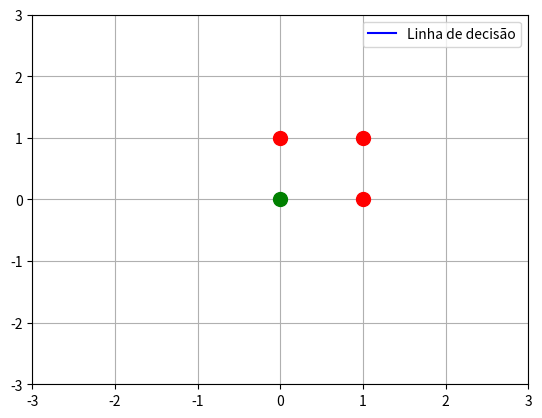

Generate this figure with matplotlib:
## Rede OR com GPU e parada pelo erro
import matplotlib.pyplot as plt
from matplotlib.animation import FuncAnimation
import numpy as np

input_samples = np.array(
    [
        [0, 0],
        [0, 1],
        [1, 0],
        [1, 1],
    ]
)

output_target = np.array([0, 1, 1, 1])

class Perceptron():
    def __init__(self, inputs, desired_outputs, learning_rate=0.025, error_threshold=1.0e-3):
        self.weights = np.random.rand(3)  # Pesos iniciais (2 entradas + bias)
        self.learning_rate = learning_rate
        self.inputs = inputs
        self.desired_outputs = desired_outputs
        self.error_threshold = error_threshold

        # Configuração do gráfico
        self.fig, self.ax = plt.subplots()
        self.ax.set_xlim(-3, 3)
        self.ax.set_ylim(-3, 3)
        self.ax.grid(True)

        # Pontos de entrada
        for input, desired_output in zip(self.inputs, self.desired_outputs):
            self.ax.plot(input[0], input[1], 'ro' if desired_output == 1 else 'go', markersize=10)

        # Linha de decisão inicial
        self.line, = self.ax.plot([], [], 'b-', label='Linha de decisão')

    def update_decision_boundary(self):
        """Atualiza a linha de decisão no gráfico."""
        x = np.linspace(-3, 3, 10)
        if self.weights[1] != 0:
            y = -(self.weights[0] * x + self.weights[2]) / self.weights[1]
        else:
            y = np.zeros_like(x)
        self.line.set_data(x, y)  # Converta para CPU para plotar

    def activation_func(self, x):
        if x >= 0:
            return 1
        elif x < 0:
            return 0


    def train(self):
        total_error = np.inf
        epoch = 0

        def update(frame):
            nonlocal total_error, epoch
            total_error = 0

            for input, output in zip(self.inputs, self.desired_outputs):
                input = np.append(input, 1)  # Adiciona o bias na entrada

                y = self.activation_func(self.weights @ input)
                error = output - y
                self.weights += self.learning_rate * error * input
                total_error += np.abs(error)

            epoch += 1
            print(f"Epoch: {epoch}, Total Error: {total_error:.4f}")

            self.update_decision_boundary()
            self.ax.set_title(f'Epoch: {epoch}, Total Error: {total_error:.4f}')

            if total_error < self.error_threshold:
                print("Treinamento concluído.")
                #plt.close(self.fig)  # Fecha o gráfico ao atingir o limite
            return self.line,

        # Animação com limite de epochs para evitar loop infinito
        ani = FuncAnimation(self.fig, update, frames=range(500), blit=False, repeat=False)
        plt.legend()
        plt.show()

    def predict(self, input):
        input = np.append(input, 1)  # Adiciona o bias
        y = self.weights @ input
        return int(y >= 0.5)

p = Perceptron(input_samples, output_target)
p.train()

# Teste o modelo
print(f"Pesos finais: {p.weights}")
print(
    [
        p.predict(np.array([0, 0])), 
        p.predict(np.array([0, 1])), 
        p.predict(np.array([1, 0])), 
        p.predict(np.array([1, 1]))
    ]
)
